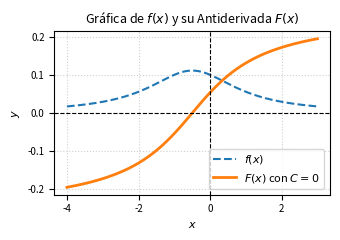

The matplotlib source for this figure: (Note: this script raises an exception after producing the figure.)
import matplotlib
matplotlib.use('Agg')
import numpy as np
import matplotlib.pyplot as plt

# Definir el rango de valores para x
x = np.linspace(-4, 3, 400)

# Función integrand f(x)
f = 1 / (4*x**2 + 4*x + 10)

# Antiderivada F(x) evaluada con C = 0
F = (1/6) * np.arctan((2*x + 1) / 3)

# Crear la gráfica adaptada a dos columnas (ancho compacto)
plt.figure(figsize=(3.5, 2.5))

plt.plot(x, f, label=r'$f(x)$', color='tab:blue', linestyle='--')
plt.plot(x, F, label=r'$F(x)$ con $C=0$', color='tab:orange', linewidth=2)

plt.title(r'Gráfica de $f(x)$ y su Antiderivada $F(x)$', fontsize=9)
plt.xlabel(r'$x$', fontsize=8)
plt.ylabel(r'$y$', fontsize=8)
plt.axhline(0, color='black', linewidth=0.8, linestyle='--')
plt.axvline(0, color='black', linewidth=0.8, linestyle='--')
plt.grid(True, linestyle=':', alpha=0.6)
plt.legend(fontsize=8)
plt.xticks(fontsize=7)
plt.yticks(fontsize=7)

plt.tight_layout()

plt.savefig(r'semana_03/graficas/SEM03_P01_grafica.png', dpi=300, bbox_inches='tight')
plt.close()
